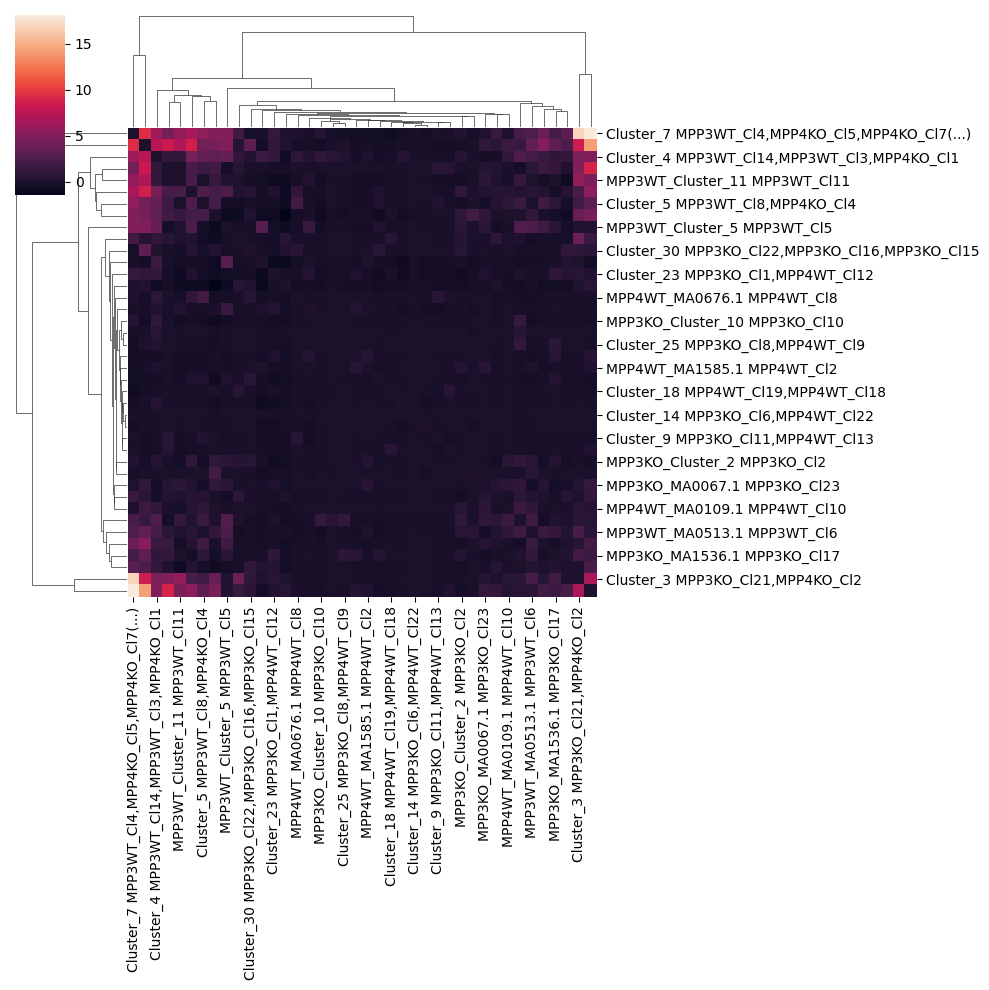

Data behind this chart, as committed beside it:
	Cluster_14 MPP3KO_Cl6,MPP4WT_Cl22	Cluster_3 MPP3KO_Cl21,MPP4KO_Cl2	Cluster_30 MPP3KO_Cl22,MPP3KO_Cl16,MPP3K…	Cluster_13 MPP3KO_Cl9,MPP4KO_Cl7,MPP4WT_…	MPP3KO_Cluster_18 MPP3KO_Cl18	Cluster_9 MPP3KO_Cl11,MPP4WT_Cl13	MPP3KO_Cluster_10 MPP3KO_Cl10	Cluster_25 MPP3KO_Cl8,MPP4WT_Cl9	Cluster_23 MPP3KO_Cl1,MPP4WT_Cl12	Cluster_33 MPP3KO_Cl13,MPP3WT_Cl13,MPP3W…	Cluster_26 MPP3KO_Cl5,MPP3KO_Cl4,MPP4WT_…	Cluster_39 MPP3KO_Cl20,MPP3WT_Cl9	MPP3KO_MA1536.1 MPP3KO_Cl17	MPP3KO_MA0506.1 MPP3KO_Cl14	Cluster_16 MPP3KO_Cl12,MPP4WT_Cl17	MPP3KO_MA0067.1 MPP3KO_Cl23	Cluster_12 MPP3KO_Cl7,MPP4WT_Cl21,MPP4WT…	MPP3KO_MA1616.1 MPP3KO_Cl3	Cluster_29 MPP3KO_Cl19,MPP4WT_Cl3	MPP3KO_Cluster_2 MPP3KO_Cl2	Cluster_4 MPP3WT_Cl14,MPP3WT_Cl3,MPP4KO_…	Cluster_5 MPP3WT_Cl8,MPP4KO_Cl4	Cluster_22 MPP3WT_Cl1,MPP3WT_Cl2
Cluster_14 MPP3KO_Cl6,MPP4WT_Cl22	0.0	-0.0258	-0.06833	-0.02762	-0.01652	-0.04316	-0.04433	-0.01495	-0.1618	-0.08116	-0.02817	-0.0417	-0.009961	-0.02861	-0.07635	-0.01422	-0.05519	-0.0535	-0.0471	-0.0436	-0.06255	-0.0471	-0.1962
Cluster_3 MPP3KO_Cl21,MPP4KO_Cl2	-0.0258	0.0	0.9625	-0.04783	4.977	-0.0907	-0.1657	-0.06599	0.6335	0.6923	3.927	-0.0991	1.941	6.723	-0.05119	0.5025	-0.07432	0.07038	0.2101	-0.145	4.733	1.785	3.683
Cluster_30 MPP3KO_Cl22,MPP3KO_Cl16,MPP3K…	-0.06833	0.9625	0.0	-0.0385	-0.1342	-0.06469	-0.1096	-0.05709	-0.2911	-0.2445	-0.1254	-0.1135	-0.08404	0.8213	-0.04555	-0.04397	-0.1128	-0.1371	1.079	0.5525	0.3695	-0.1942	0.3412
Cluster_13 MPP3KO_Cl9,MPP4KO_Cl7,MPP4WT_…	-0.02762	-0.04783	-0.0385	0.0	-0.02505	-0.03099	-0.0334	-0.03597	-0.1686	0.6682	-0.04129	-0.05104	-0.0356	-0.04164	-0.04649	-0.01422	-0.06232	-0.04483	-0.06705	-0.05004	0.6322	-0.05737	-0.2422
MPP3KO_Cluster_18 MPP3KO_Cl18	-0.01652	4.977	-0.1342	-0.02505	0.0	0.6684	-0.1532	-0.0675	-0.2668	-0.4375	0.5655	-0.07714	1.21	9.001	-0.0324	0.4959	-0.04404	0.3426	0.162	-0.1062	1.214	1.692	1.839
Cluster_9 MPP3KO_Cl11,MPP4WT_Cl13	-0.04316	-0.0907	-0.06469	-0.03099	0.6684	0.0	-0.09199	-0.03925	-0.4056	-0.2196	-0.1167	-0.09181	-0.09079	-0.1729	-0.08291	-0.05471	-0.111	-0.1388	-0.1549	-0.09478	-0.2212	0.3715	-0.06001
MPP3KO_Cluster_10 MPP3KO_Cl10	-0.04433	-0.1657	-0.1096	-0.0334	-0.1532	-0.09199	0.0	-0.06469	-0.4033	1.299	-0.1786	-0.153	-0.116	-0.2715	-0.09342	-0.07377	-0.1181	-0.2163	-0.2316	-0.1738	1.11	-0.3212	-0.6668
Cluster_25 MPP3KO_Cl8,MPP4WT_Cl9	-0.01495	-0.06599	-0.05709	-0.03597	-0.0675	-0.03925	-0.06469	0.0	-0.2622	1.156	-0.06328	-0.0601	0.7046	-0.1105	-0.02243	-0.04611	-0.05165	-0.08288	-0.07488	-0.07476	0.3382	-0.1826	-0.4352
Cluster_23 MPP3KO_Cl1,MPP4WT_Cl12	-0.1618	0.6335	-0.2911	-0.1686	-0.2668	-0.4056	-0.4033	-0.2622	0.0	-0.002357	-0.4291	0.1484	0.9348	0.2722	-0.3649	0.1762	-0.5487	-0.1982	0.4866	-0.5968	1.183	-0.4024	-0.6189
Cluster_33 MPP3KO_Cl13,MPP3WT_Cl13,MPP3W…	-0.08116	0.6923	-0.2445	0.6682	-0.4375	-0.2196	1.299	1.156	-0.002357	0.0	0.1799	-0.2227	0.2404	0.5762	-0.09499	1.034	-0.1629	0.8273	0.03332	1.133	2.565	1.508	0.08834
Cluster_26 MPP3KO_Cl5,MPP3KO_Cl4,MPP4WT_…	-0.02817	3.927	-0.1254	-0.04129	0.5655	-0.1167	-0.1786	-0.06328	-0.4291	0.1799	0.0	-0.1066	-0.1658	1.491	-0.04225	-0.09377	-0.08171	0.8998	-0.1656	0.4636	0.9931	-0.336	-0.6979
Cluster_39 MPP3KO_Cl20,MPP3WT_Cl9	-0.0417	-0.0991	-0.1135	-0.05104	-0.07714	-0.09181	-0.153	-0.0601	0.1484	-0.2227	-0.1066	0.0	0.6188	0.4533	-0.0411	-0.0556	-0.08825	-0.2015	-0.1596	-0.1361	-0.2764	-0.2614	-0.1484
MPP3KO_MA1536.1 MPP3KO_Cl17	-0.009961	1.941	-0.08404	-0.0356	1.21	-0.09079	-0.116	0.7046	0.9348	0.2404	-0.1658	0.6188	0.0	1.585	-0.02059	-0.3187	-0.07253	-0.2231	0.337	0.4533	0.9987	0.8713	-0.423
MPP3KO_MA0506.1 MPP3KO_Cl14	-0.02861	6.723	0.8213	-0.04164	9.001	-0.1729	-0.2715	-0.1105	0.2722	0.5762	1.491	0.4533	1.585	0.0	-0.05667	1.244	-0.09308	1.144	2.337	-0.2606	4.955	3.259	4.476
Cluster_16 MPP3KO_Cl12,MPP4WT_Cl17	-0.07635	-0.05119	-0.04555	-0.04649	-0.0324	-0.08291	-0.09342	-0.02243	-0.3649	-0.09499	-0.04225	-0.0411	-0.02059	-0.05667	0.0	-0.01505	-0.3404	-0.07527	-0.06574	-0.04168	-0.1162	-0.0879	-0.2213
MPP3KO_MA0067.1 MPP3KO_Cl23	-0.01422	0.5025	-0.04397	-0.01422	0.4959	-0.05471	-0.07377	-0.04611	0.1762	1.034	-0.09377	-0.0556	-0.3187	1.244	-0.01505	0.0	-0.03099	0.5147	-0.1719	-0.1075	-0.3249	-0.306	0.9151
Cluster_12 MPP3KO_Cl7,MPP4WT_Cl21,MPP4WT…	-0.05519	-0.07432	-0.1128	-0.06232	-0.04404	-0.111	-0.1181	-0.05165	-0.5487	-0.1629	-0.08171	-0.08825	-0.07253	-0.09308	-0.3404	-0.03099	0.0	-0.1425	-0.1209	-0.09036	0.4707	-0.1364	-0.5224
MPP3KO_MA1616.1 MPP3KO_Cl3	-0.0535	0.07038	-0.1371	-0.04483	0.3426	-0.1388	-0.2163	-0.08288	-0.1982	0.8273	0.8998	-0.2015	-0.2231	1.144	-0.07527	0.5147	-0.1425	0.0	0.5843	-0.3578	-0.272	0.4359	-0.07129
Cluster_29 MPP3KO_Cl19,MPP4WT_Cl3	-0.0471	0.2101	1.079	-0.06705	0.162	-0.1549	-0.2316	-0.07488	0.4866	0.03332	-0.1656	-0.1596	0.337	2.337	-0.06574	-0.1719	-0.1209	0.5843	0.0	-0.2515	1.186	-0.289	-0.546
MPP3KO_Cluster_2 MPP3KO_Cl2	-0.0436	-0.145	0.5525	-0.05004	-0.1062	-0.09478	-0.1738	-0.07476	-0.5968	1.133	0.4636	-0.1361	0.4533	-0.2606	-0.04168	-0.1075	-0.09036	-0.3578	-0.2515	0.0	0.5051	-0.3857	0.951
Cluster_4 MPP3WT_Cl14,MPP3WT_Cl3,MPP4KO_…	-0.06255	4.733	0.3695	0.6322	1.214	-0.2212	1.11	0.3382	1.183	2.565	0.9931	-0.2764	0.9987	4.955	-0.1162	-0.3249	0.4707	-0.272	1.186	0.5051	0.0	3.485	3.298
Cluster_5 MPP3WT_Cl8,MPP4KO_Cl4	-0.0471	1.785	-0.1942	-0.05737	1.692	0.3715	-0.3212	-0.1826	-0.4024	1.508	-0.336	-0.2614	0.8713	3.259	-0.0879	-0.306	-0.1364	0.4359	-0.289	-0.3857	3.485	0.0	2.14
Cluster_22 MPP3WT_Cl1,MPP3WT_Cl2	-0.1962	3.683	0.3412	-0.2422	1.839	-0.06001	-0.6668	-0.4352	-0.6189	0.08834	-0.6979	-0.1484	-0.423	4.476	-0.2213	0.9151	-0.5224	-0.07129	-0.546	0.951	3.298	2.14	0.0
MPP3WT_MA0739.1 MPP3WT_Cl7	-0.03303	0.5552	-0.2049	-0.05941	1.524	-0.1115	-0.2472	-0.11	-0.1806	-0.3223	-0.2838	-0.1787	-0.2111	1.957	-0.05276	0.5118	-0.08188	0.1582	0.1847	-0.2424	1.493	1.793	-0.1457
Cluster_7 MPP3WT_Cl4,MPP4KO_Cl5,MPP4KO_C…	-0.1394	16.91	-0.1853	-0.2135	4.308	-0.0587	0.4698	-0.414	1.257	2.211	1.921	-0.5298	2.18	18.1	-0.2453	0.1168	-0.3516	1.422	3.188	0.3741	6.225	5.536	5.029
MPP3WT_Cluster_5 MPP3WT_Cl5	-0.06328	0.2579	-0.1924	-0.0832	-0.2753	-0.1691	-0.4338	-0.1407	-0.5093	2.619	-0.308	-0.2826	0.7807	0.3437	-0.1007	0.7795	-0.1297	-0.4178	-0.3617	0.7135	3.673	-0.3352	-0.8231
MPP3WT_MA0513.1 MPP3WT_Cl6	-0.05547	2.268	-0.1981	-0.07223	0.7411	-0.2163	-0.3259	-0.2052	-0.2301	1.694	-0.3824	-0.2904	1.178	0.824	-0.1174	-0.2787	-0.1698	0.3201	0.4458	0.5747	2.08	-0.03225	1.128
MPP3WT_MA1581.1 MPP3WT_Cl10	-0.03638	2.265	0.4841	-0.05561	2.284	-0.1878	-0.2962	-0.1818	0.1697	0.3192	0.267	-0.2918	-0.3236	5.417	-0.06837	0.314	-0.1481	0.4832	0.4368	1.025	4.351	2.449	2.059
MPP3WT_Cluster_11 MPP3WT_Cl11	-0.07397	5.743	-0.2751	-0.09325	0.04099	-0.2626	-0.4898	-0.1469	-0.6554	1.168	0.1284	-0.3059	0.06062	4.544	-0.09023	0.8306	-0.1846	0.176	-0.5687	-0.4432	1.122	-0.01721	1.362
Cluster_1 MPP4KO_Cl6,MPP4KO_Cl3	-0.08209	8.427	3.266	-0.1264	8.264	-0.3444	-0.5294	0.09789	1.108	1.407	0.4238	-0.3497	3.402	14.22	-0.1391	1.119	-0.232	0.7387	2.492	-0.1876	7.444	4.321	4.379
MPP4WT_Cluster_5 MPP4WT_Cl5	-0.04765	-0.0235	-0.09259	-0.1635	-0.004671	-0.0752	-0.05238	-0.04289	-0.3016	-0.08088	-0.0255	-0.05891	-0.02774	-0.04417	-0.2462	-0.01074	-0.1822	-0.0652	-0.06173	-0.05548	-0.07847	-0.04397	1.973
MPP4WT_MA0041.1 MPP4WT_Cl14	-0.1106	-0.09861	-0.0923	-0.05375	-0.0859	-0.3219	-0.1259	-0.07975	0.4484	-0.224	-0.1537	0.4292	-0.06905	-0.1617	-0.3503	-0.0531	-0.3502	-0.2013	-0.1809	-0.1245	0.3359	-0.1995	-0.1457
MPP4WT_MA0850.1 MPP4WT_Cl15	-0.02289	-0.08628	-0.03864	-0.0305	0.6211	-0.1679	-0.08274	-0.03637	-0.3157	-0.2019	-0.1012	-0.1041	-0.07219	0.2831	-0.04015	-0.05543	-0.05335	-0.1242	-0.1734	-0.09175	-0.2247	-0.1785	-0.06554
MPP4WT_MA0109.1 MPP4WT_Cl10	-0.005455	0.6185	-0.04756	-0.02672	-0.04359	-0.07166	-0.07635	-0.03596	-0.2957	1.556	-0.07097	-0.07547	-0.05851	0.494	-0.02	0.7689	-0.04844	-0.1169	-0.1329	0.545	1.138	0.9617	0.06576
Cluster_18 MPP4WT_Cl19,MPP4WT_Cl18	-0.07328	-0.1255	-0.09638	-0.1371	-0.06767	-0.2114	-0.1836	-0.0668	-0.1244	-0.1942	0.5703	-0.08672	-0.07236	-0.191	-0.1051	-0.04015	-0.1274	-0.1686	-0.1422	-0.1024	-0.1852	-0.202	0.01396
MPP4WT_Cluster_11 MPP4WT_Cl11	-0.1117	0.1254	-0.2102	-0.1949	-0.17	-0.3133	-0.2907	-0.2125	-0.9623	-0.3879	-0.282	-0.3097	-0.1871	-0.314	-0.4657	-0.1666	-0.6458	-0.2065	0.4109	-0.09738	1.628	-0.3135	-0.6659
MPP4WT_MA0676.1 MPP4WT_Cl8	-0.03243	-0.09766	0.6336	-0.04916	-0.0708	0.5341	-0.1072	-0.05868	-0.2161	-0.2678	-0.09516	-0.1136	-0.1029	-0.1385	-0.09927	-0.07566	-0.1133	-0.1848	-0.1442	-0.1571	0.8361	1.948	-0.347
MPP4WT_MA0687.1 MPP4WT_Cl1	-0.1571	0.09825	0.1487	-0.1195	-0.2352	-0.312	-0.3735	-0.2407	-0.1976	-0.432	0.661	-0.3786	-0.4502	0.6292	-0.2174	-0.2318	-0.418	0.1156	-0.513	-0.507	-0.5633	-0.7862	-1.456
MPP4WT_Cluster_16 MPP4WT_Cl16	-0.03558	-0.124	0.5878	-0.02972	-0.1112	-0.08983	-0.2237	-0.09212	-0.5514	-0.2864	-0.1528	-0.139	0.3972	-0.2398	-0.04288	-0.08182	-0.1137	-0.2251	-0.1686	-0.2154	-0.3475	0.1756	-0.5882
MPP4WT_MA1585.1 MPP4WT_Cl2	-0.02484	-0.1179	-0.07115	-0.03331	-0.1041	-0.06854	-0.09941	-0.07339	-0.2889	-0.2284	-0.1211	0.5829	-0.1279	0.2331	-0.05543	0.6074	-0.07132	-0.2037	-0.151	0.5226	0.2125	-0.3009	-0.2214
